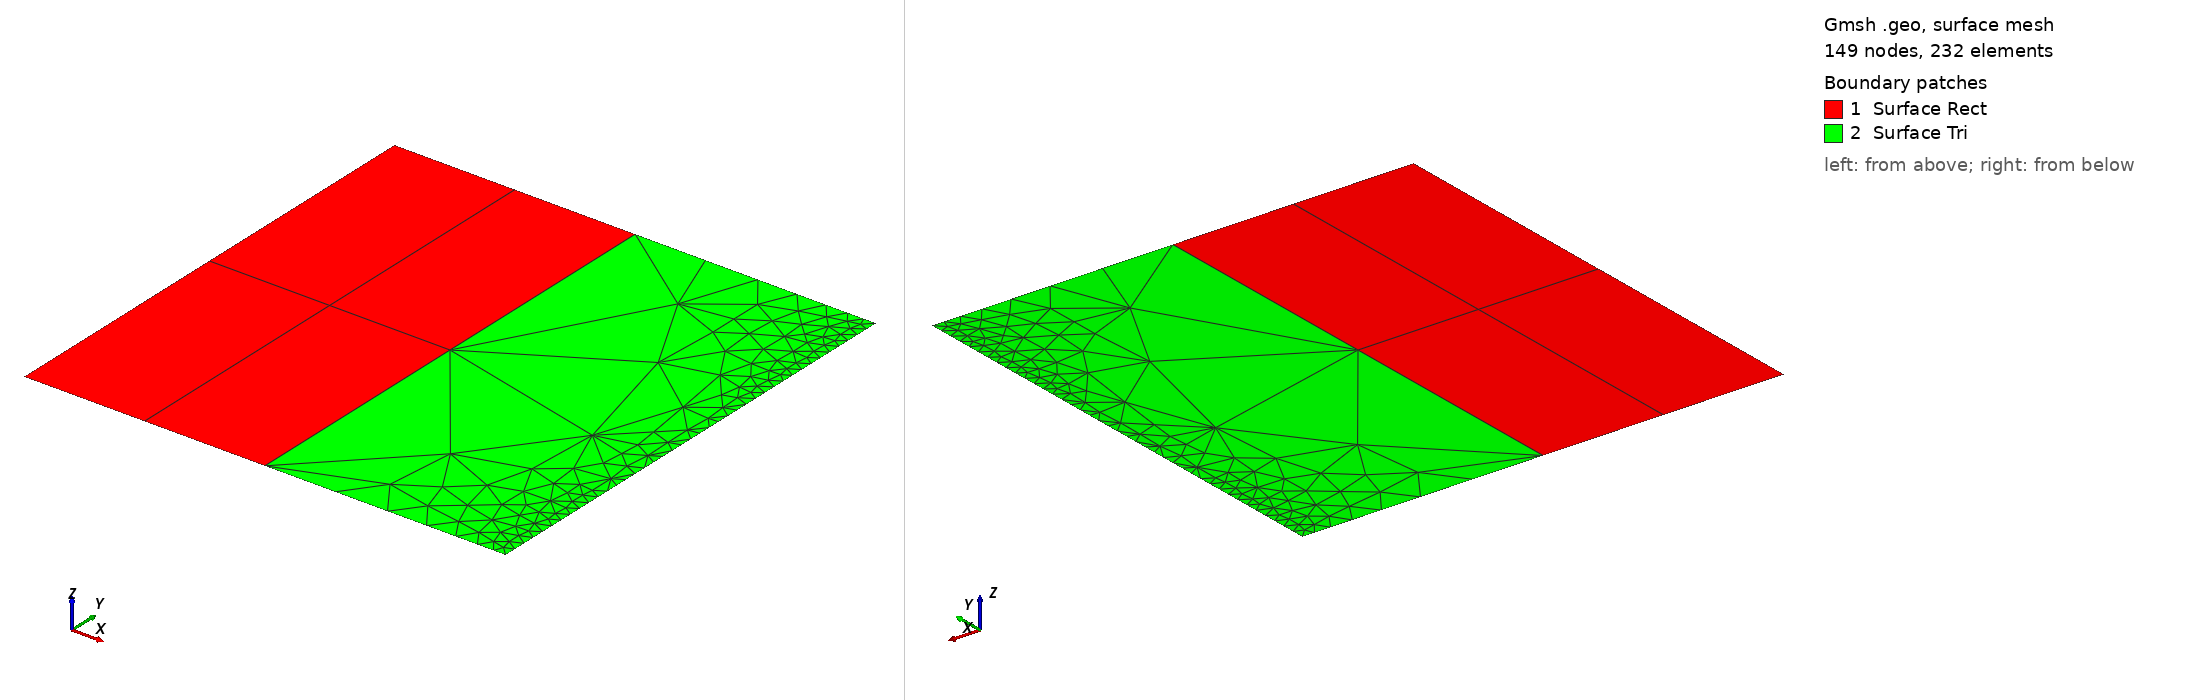

Gmsh geometry script, surface-meshed: 149 nodes, 232 surface elements. Boundary patches (legend numbers): 1 Surface Rect, 2 Surface Tri. Left view from above one corner, right view from below the opposite corner. Legend entries are the model's physical surfaces. The drawing asked Gmsh for element sizes between 1% and 20% of the model's largest extent; the script's own settings can give other sizes.

=== hybrid_square.geo (drawn) ===
//Inputs
//https://www.youtube.com/watch?v=E8nGNZk71fw&ab_channel=OpenFOAMTutorials


boxdim = 1.;
//gridsize sert a rien
gridsize = boxdim/4;
numTransfinitSize = 3;

//C'est ce parametre qui controle la basesize des elements.
Mesh.CharacteristicLengthMax = 0.4;
Mesh.CharacteristicLengthMin = 0.4;
//Ne pas oublier de "Smooth 2D" le resultat
//Et on peut raffiner avec "Refine by splitting"


Point(1) = {0,0,0,gridsize};
Point(2) = {boxdim/2,0,0,gridsize};
Point(3) = {boxdim/2,boxdim,0,gridsize};
Point(4) = {0,boxdim,0,gridsize};

Point(5) = {boxdim,0,0,gridsize/10};
Point(6) = {boxdim,boxdim,0,gridsize/10};

Line(7) = {1,2};
Line(8) = {2,3};
Line(9) = {3,4};
Line(10) = {4,1};

Line(11) = {2,5};
Line(12) = {5,6};
Line(13) = {6,3};

Line Loop(14) = {7,8,9,10};
Line Loop(15) = {11,12,13,-8};

Plane Surface(16) = 14;
Plane Surface(17) = 15;

//Make one square structured.
Transfinite Line{7,8,9,10} = numTransfinitSize;
Transfinite Surface{16};
Recombine Surface{16};

Physical Line("Boundary 1") = {7,8,9,10};
Physical Line("Boundary 2") = {11,12,13,8};
Physical Surface("Surface Rect") = {16};
Physical Surface("Surface Tri") = {17};


//Recombine Surface{17};

Mesh.ElementOrder = 1;
Mesh.Algorithm = 5;

//Une fois le maillage generee, faire 
//"Smooth 2D"
//Et raffiner pour avoir une convergence en maillage
